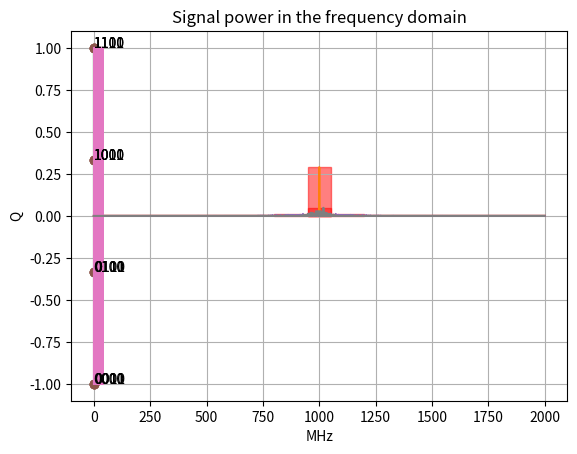

Reproduce this figure in Python. (Note: this script raises an exception after producing the figure.)
%matplotlib inline
import matplotlib.pyplot as plt
import matplotlib.patches as patches
import numpy as np

f_0=1e9       # Hz- carrier frequency
T=10*1e-9     # s - duration of one bit during transmission in seconds

Ts=1/(4*f_0)  # s - sampling period in seconds - high sampling rate for visualization purposes

# generate some random data
bits = np.random.binomial(n=1, p=0.5, size=512)

print('Number of bits : {} , the first 4 bits: {}'.format(len(bits),bits[0:4]))

# generate the modulated signal
s_AM = lambda t: bits[np.floor_divide(t,T).astype('int')]*np.cos(2*np.pi*f_0*t)

# show the first 4 bits
t=np.arange(0,4*T,Ts)
plt.plot(t*1e9,s_AM(t))
plt.xlabel('Time[ns]')
plt.title('Amplitude modualtion - the first 4 bits: {}'.format(bits[0:4]))
plt.show()

print('Communcation speed: {} Mbits/s'.format(1e-6/T))

def pplotF(s,Ts,T='',f_0=''):
    
    Ns = len(s)
    S  = np.fft.fft(s)
    P  = (2.0/Ns * np.abs(S[0:Ns//2]))**2

    plt.plot(np.linspace(0.0, 1.0/(2.0*Ts), Ns//2)/1e6, P)
    plt.grid()
    plt.xlabel('MHz')
    plt.title('Signal power in the frequency domain')
    if T:
        plt.gca().add_patch(patches.Rectangle([(f_0-0.5/T)/1e6,0],(1/T)/1e6,max(P),color='r',alpha=0.5))
    plt.show()

pplotF(s_AM(np.arange(0,len(bits)*T,Ts)),Ts,T,f_0)

# phase modulation
s_PM = lambda t: np.cos(2*np.pi*f_0*t + np.pi*bits[np.floor_divide(t,T).astype('int')])

# show the first 4 bits
t=np.arange(0,4*T,Ts)
plt.plot(t*1e9,s_PM(t))
plt.xlabel('Time[ns]')
plt.title('Phase modualtion - the first 4 bits: {}'.format(bits[0:4]))
plt.show()

pplotF(s_PM(np.arange(0,len(bits)*T,Ts)),Ts,T,f_0)

T_faster=T/4
s_PM_faster = lambda t: np.cos(2*np.pi*f_0*t + np.pi*bits[np.floor_divide(t,T_faster).astype('int')])

pplotF(s_PM_faster(np.arange(0,len(bits)*T_faster,Ts)),Ts,T_faster,f_0)

# QAM 
NQAM=16
bits_per_symbol = np.floor(np.log2(NQAM)).astype(int)

# serial to parallel - group the bits
bit_groups = bits.reshape(-1,bits_per_symbol)
# convert the bits representation to symbol index
symbols = np.array([ int(''.join([str(bit) for bit in bit_group]),2) for bit_group in bit_groups ])

print('Bits: {} , Symbols: {} , Bits per symbol: {}'.format(len(bits),symbols.shape[0],bits_per_symbol))
print('Communcation speed: {} Msymbols/s, {} Mbits/s'.format(1e-6/T,bits_per_symbol*1e-6/T,))

# construct IQ lookup
r    = np.linspace(-1, 1, np.sqrt(NQAM).astype(int))
I, Q = np.meshgrid(r, r)
IQ   = I.flatten()+1j*Q.flatten()

# convert the symbols to complex number representation
Symbols = IQ[symbols]

# show
plt.plot(IQ.real, IQ.imag, 'o')
for i in range(16):
    plt.text(IQ[i].real, IQ[i].imag, format(i, '04b'))
plt.grid()
plt.xlabel('I')
plt.ylabel('Q')
plt.show()

# QAM signal
s_QAM = lambda t: np.real(Symbols[np.floor_divide(t,T).astype('int')] * np.exp(2j*np.pi*f_0*t))

# show the first 4 symbols
print(Symbols[0:4])
t=np.arange(0,4*T,Ts)
plt.plot(t*1e9,s_QAM(t))
plt.xlabel('Time[ns]')
plt.title('QAM modulation - the first 4 symbols')
plt.show()

pplotF(s_QAM(np.arange(0,len(symbols)*T,Ts)),Ts,T,f_0)

Nsubcarriers=4

# serial to parallel - group the symbols
Symbol_groups = Symbols.reshape(-1,Nsubcarriers)

# frequency to time
SymbolOFDM = np.fft.ifft(Symbol_groups,axis=1).flatten()

# OFDM signal
s_OFDM = lambda t: np.real(SymbolsOFDM[np.floor_divide(t,T).astype('int')] * np.exp(2j*np.pi*f_0*t))

# show the first 4 symbols
print(SymbolsOFDM[0:4])
t=np.arange(0,4*T,Ts)
plt.plot(t*1e9,s_OFDM(t))
plt.xlabel('Time[ns]')
plt.title('OFDM modulation - the first 4 symbols combined and sent together')
plt.show()

pplotF(s_OFDM(np.arange(0,len(symbols)*T,Ts)),Ts,T,f_0)